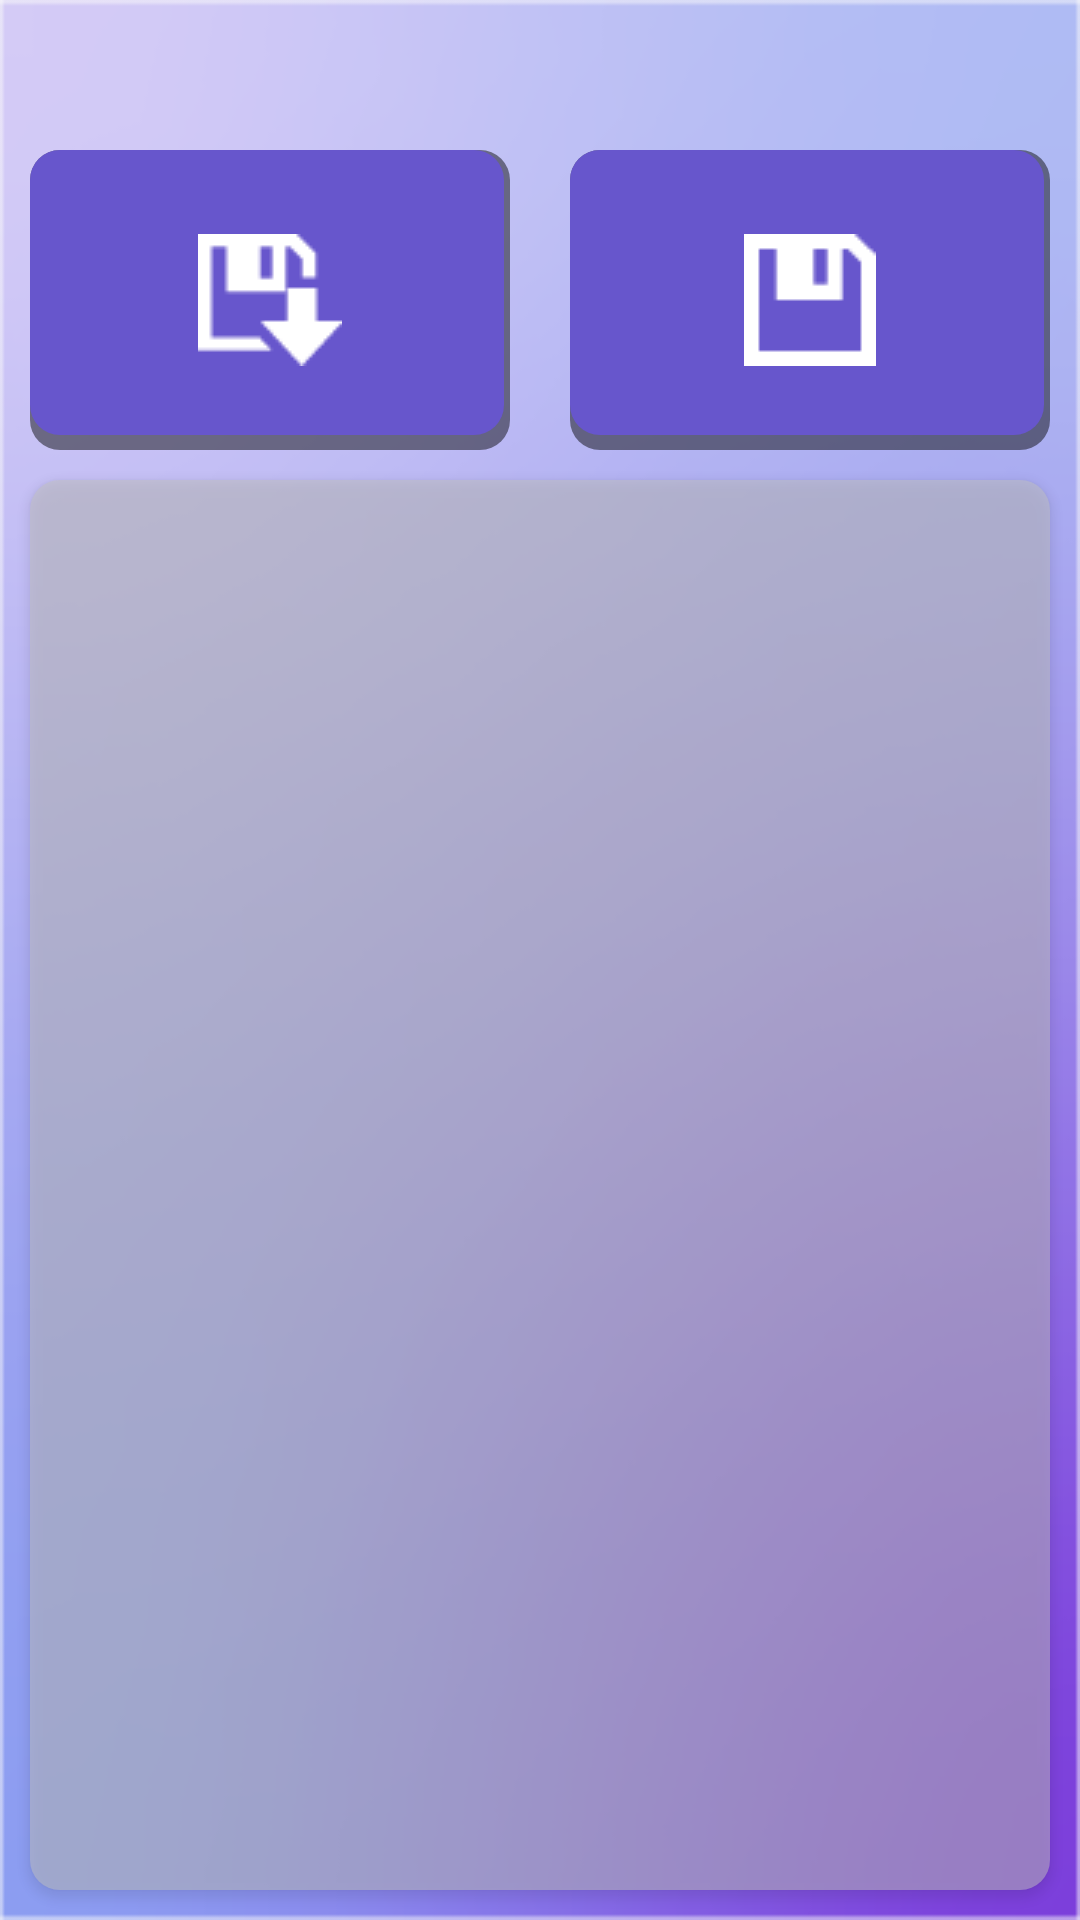

Here is an Android app screen rendered from its layout file. Give the layout XML and the strings, colors and styles it references.
<!-- AndroidManifest.xml: application theme AppTheme -->
<!-- res/layout/activity_main.xml -->
<?xml version="1.0" encoding="utf-8"?>
<LinearLayout xmlns:android="http://schemas.android.com/apk/res/android"
    android:layout_width="match_parent"
    android:layout_height="match_parent"
    android:orientation="vertical"
    android:background="@drawable/fone">
    

    <LinearLayout
        android:layout_width="match_parent"
        android:layout_height="wrap_content"
        android:orientation="horizontal">

        <androidx.appcompat.widget.AppCompatImageButton
            android:layout_width="match_parent"
            android:layout_height="100dp"
            android:layout_marginTop="50dp"
            android:layout_marginLeft="10dp"
            android:layout_marginRight="10dp"
            android:text="@string/firstButton"
            android:layout_weight="1"
            android:onClick="OpenDirectory"
            android:src="@drawable/download"
            android:background="@drawable/button_selector">
        </androidx.appcompat.widget.AppCompatImageButton>

        <androidx.appcompat.widget.AppCompatImageButton
            android:layout_width="match_parent"
            android:layout_height="100dp"
            android:layout_marginTop="50dp"
            android:layout_marginLeft="10dp"
            android:layout_marginRight="10dp"
            android:text="@string/secondButton"
            android:layout_weight="1"
            android:src="@drawable/save"
            android:onClick="Refresh"
            android:background="@drawable/button_selector">
        </androidx.appcompat.widget.AppCompatImageButton>
    </LinearLayout>

    <GridView
        android:id="@+id/GridView1"
        style="@style/RoundedCornerButton"
        android:layout_width="wrap_content"
        android:layout_height="match_parent"
        android:columnWidth="90dp"
        android:gravity="center"
        android:horizontalSpacing="10dp"
        android:numColumns="auto_fit"
        android:stretchMode="columnWidth"
        android:verticalSpacing="10dp"></GridView>
</LinearLayout>
<!-- resources referenced by this layout -->
<resources>
  <color name="fon">#102027</color>
  <!-- drawable button_selector (drawable-v24) -->
  <?xml version="1.0" encoding="utf-8"?>
  <selector xmlns:android="http://schemas.android.com/apk/res/android">
      <item>
          <layer-list>
              <item>
                  <shape android:shape="rectangle"
                      android:tint="#77000000">
                      <corners android:radius="10dp" />
  
  
  
  
  
  
                  </shape>
              </item>
              <item android:right="2dp" android:bottom="5dp" >
                  <shape android:shape="rectangle"
                      android:tint="@color/button">
                      <stroke android:width="0dp" android:color="#BABABA" />
                      <corners android:radius="10dp"/>
                  </shape>
              </item>
          </layer-list>
      </item>
  </selector>
  <!-- drawable download: png bitmap (drawable, 519 bytes) -->
  <!-- drawable fone: png bitmap (drawable, 35529 bytes) -->
  <!-- drawable save: png bitmap (drawable, 291 bytes) -->
  <string name="firstButton">Добавить файлы</string>
  <string name="secondButton">Обновить</string>
  <style name="RoundedCornerButton" parent="@style/Widget.AppCompat.Button.Colored">
          <item name="android:background">@drawable/inset</item>
  
  
      </style>
  <style name="AppTheme" parent="Theme.AppCompat.Light.NoActionBar">
          <item name="colorPrimary">@color/colorPrimary</item>
          <item name="colorPrimaryDark">@color/colorPrimaryDark</item>
          <item name="colorAccent">@color/colorAccent</item>
      </style>
  <color name="button">#6756CC</color>
  <!-- drawable inset (drawable-v24) -->
  <?xml version="1.0" encoding="utf-8"?>
  <inset xmlns:android="http://schemas.android.com/apk/res/android"
      android:insetBottom="10dp"
      android:insetLeft="10dp"
      android:insetRight="10dp"
      android:insetTop="10dp">
  
      <ripple android:color="?attr/colorButtonNormal">
          <item>
              <shape android:shape="rectangle">
  
                  <corners android:radius="10dp"/>
  
                  <solid android:color="#7FC0C0C0"/>
                  <padding android:bottom="6dp"/>
              </shape>
          </item>
      </ripple>
  </inset>
  <color name="colorPrimary">#008577</color>
  <color name="colorPrimaryDark">#00574B</color>
  <color name="colorAccent">#D81B60</color>
</resources>
